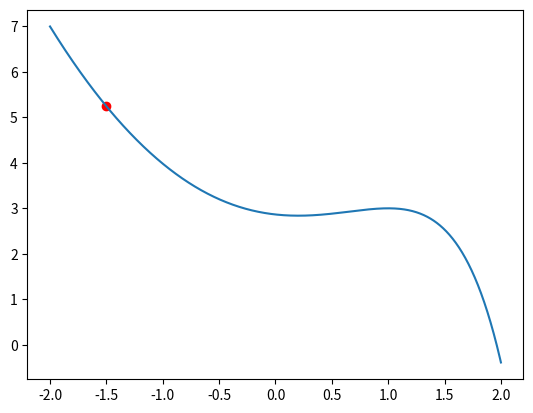

Source code (Python): (Note: this script raises an exception after producing the figure.)
import numpy as np
from matplotlib import pyplot as plt

def f(x):
    return x ** 2 - np.exp(2 * x - 2) + 3

X0 = -1.5

xs = np.linspace(-2, 2, 1000)
plt.plot(xs, f(xs))
plt.scatter([X0], [f(X0)], marker="o", color="r")

def g(x):
    """Возвращает производную функци f в точке x."""
    return ...  # Ваш код.

assert abs(g(1)) < 1e-6

def step(x, lr=0.1):
    """Функция возвращает новую точку x_new, после совершения шага градиентного спуска."""
    return ...  # Ваш код.

assert abs(step(X0) + 1.1986524106001828) < 1e-6

# Ваш код

x_final = ...

print(x_final)
xs = np.linspace(-2, 2, 1000)
plt.plot(xs, f(xs))
plt.scatter([x_final], [f(x_final)], marker="o", color="r")